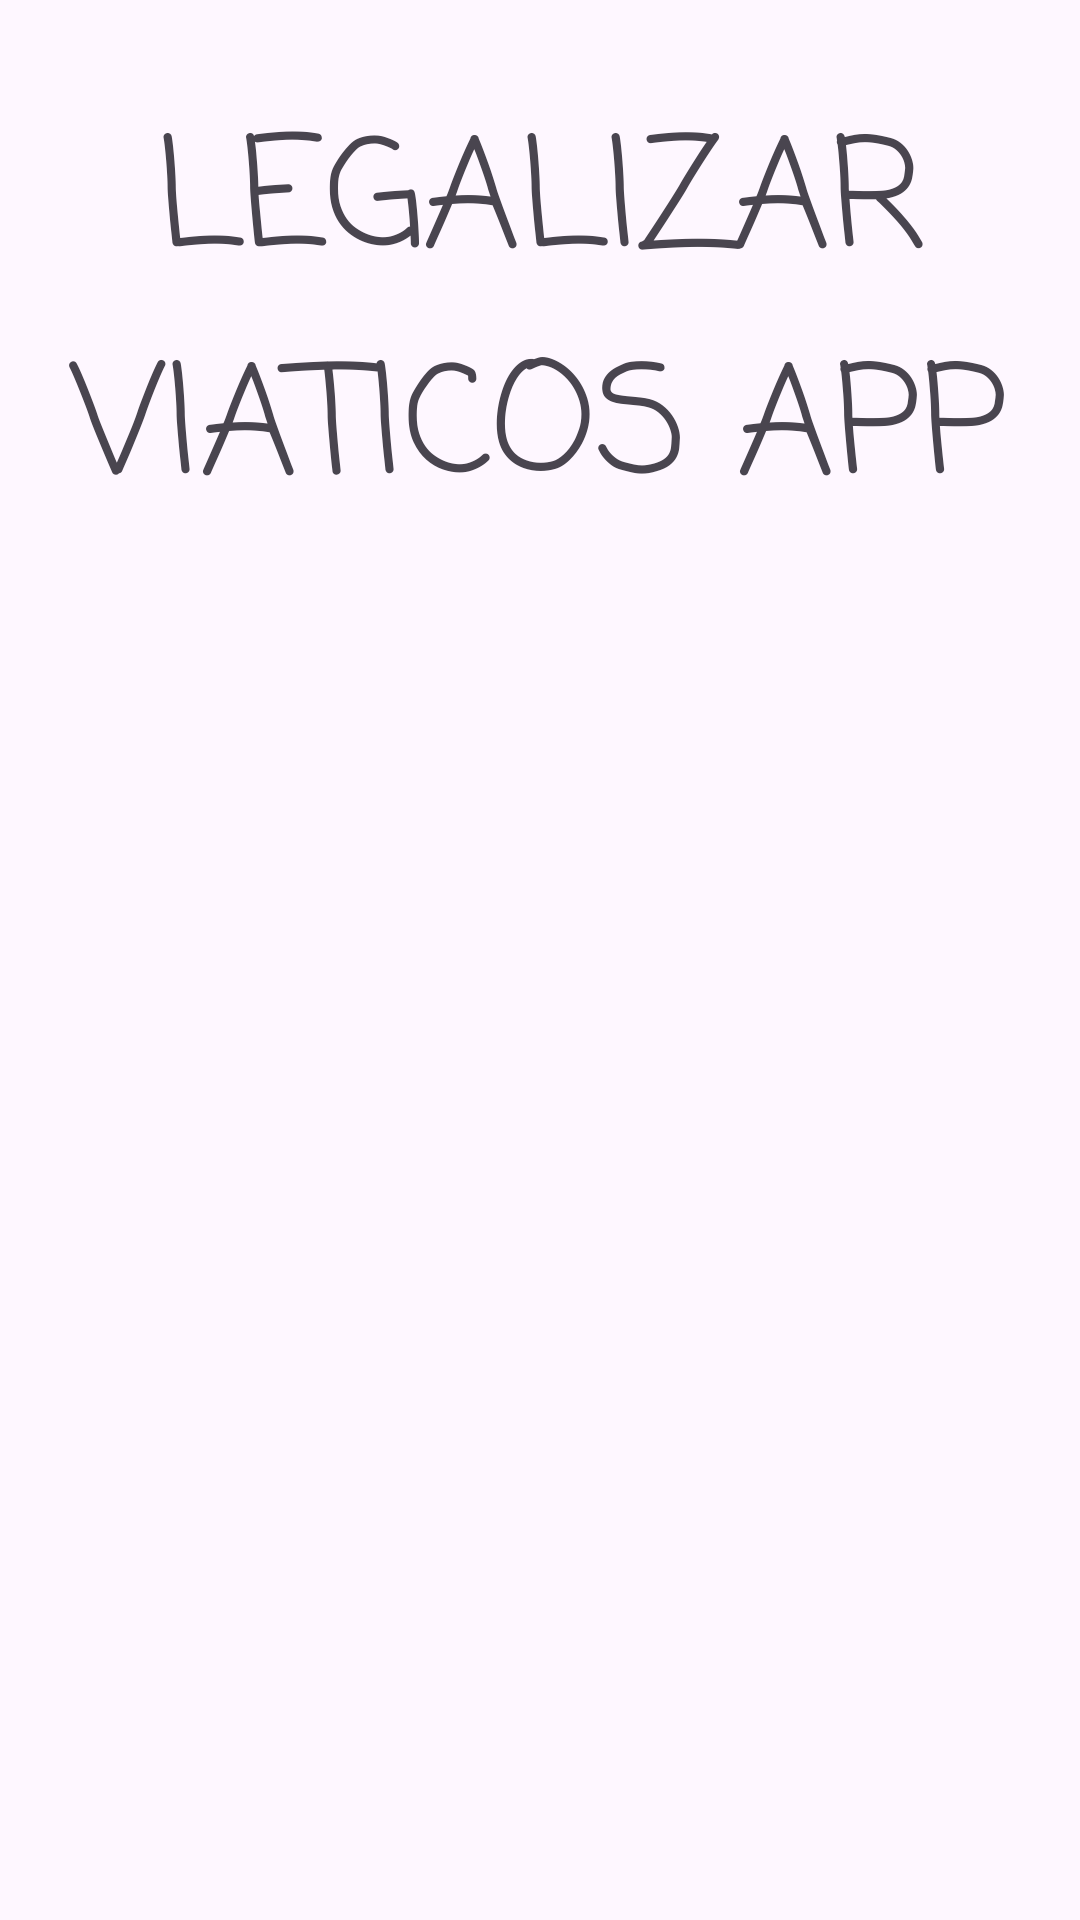

Android layout source for this screen:
<!-- AndroidManifest.xml: application theme Theme.LegalViatic -->
<!-- res/layout/start_screen.xml -->
<?xml version="1.0" encoding="utf-8"?>
<androidx.constraintlayout.widget.ConstraintLayout xmlns:android="http://schemas.android.com/apk/res/android"
    xmlns:app="http://schemas.android.com/apk/res-auto"
    xmlns:tools="http://schemas.android.com/tools"
    android:layout_width="match_parent"
    android:layout_height="match_parent">

    <TextView
        android:id="@+id/titleStar"
        android:layout_width="wrap_content"
        android:layout_height="wrap_content"
        android:layout_marginTop="30dp"
        android:fontFamily="casual"
        android:text="LEGALIZAR VIATICOS APP"
        android:textAlignment="center"
        android:textAppearance="@style/TextAppearance.AppCompat.Display3"
        android:textSize="50sp"
        app:layout_constraintEnd_toEndOf="parent"
        app:layout_constraintStart_toStartOf="parent"
        app:layout_constraintTop_toTopOf="parent" />

    <ImageView
        android:id="@+id/imgStart"
        android:layout_width="350dp"
        android:layout_height="400dp"
        android:layout_marginTop="50dp"
        app:layout_constraintEnd_toEndOf="parent"
        app:layout_constraintStart_toStartOf="parent"
        app:layout_constraintTop_toBottomOf="@+id/titleStar"
        app:srcCompat="@drawable/start_screen" />

    <ProgressBar
        android:id="@+id/progressBar3"
        style="?android:attr/progressBarStyle"
        android:layout_width="wrap_content"
        android:layout_height="wrap_content"
        android:layout_marginTop="20dp"
        android:layout_marginBottom="60dp"
        app:layout_constraintBottom_toBottomOf="parent"
        app:layout_constraintEnd_toEndOf="parent"
        app:layout_constraintStart_toStartOf="parent"
        app:layout_constraintTop_toBottomOf="@+id/imgStart" />

</androidx.constraintlayout.widget.ConstraintLayout>
<!-- resources referenced by this layout -->
<resources>
  <style name="Theme.LegalViatic" parent="Base.Theme.LegalViatic" />
  <style name="Base.Theme.LegalViatic" parent="Theme.Material3.DayNight.NoActionBar">
          
          
      </style>
</resources>
